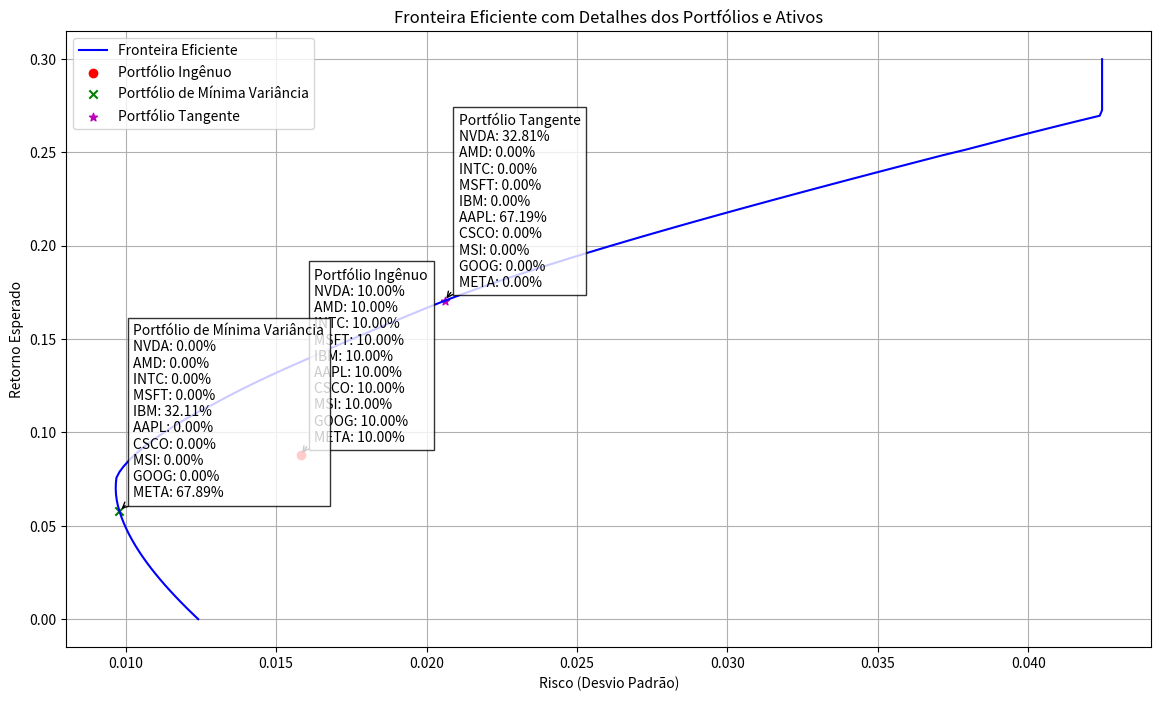

Python code for this plot:
import numpy as np
import pandas as pd
import matplotlib.pyplot as plt
from scipy.optimize import minimize
from scipy.stats import norm

# Dados extraídos da imagem
mean_returns = np.array([0.270, 0.144, -0.030, 0.099, 0.020, 0.122, 0.016, 0.070, 0.090, 0.076])
cov_matrix = np.array([
    [0.001802, 0.000421, 0.000218, 0.000442, 0.000180, 0.000242, 0.000224, 0.000225, 0.000247, 0.000147],
    [0.000421, 0.001018, 0.000301, 0.000441, 0.000229, 0.000304, 0.000245, 0.000265, 0.000286, 0.000151],
    [0.000218, 0.000301, 0.000227, 0.000327, 0.000142, 0.000196, 0.000187, 0.000174, 0.000187, 0.000098],
    [0.000442, 0.000441, 0.000327, 0.000535, 0.000228, 0.000308, 0.000317, 0.000300, 0.000324, 0.000182],
    [0.000180, 0.000229, 0.000142, 0.000228, 0.000133, 0.000170, 0.000156, 0.000156, 0.000165, 0.000089],
    [0.000242, 0.000304, 0.000196, 0.000308, 0.000170, 0.000274, 0.000219, 0.000212, 0.000235, 0.000115],
    [0.000224, 0.000245, 0.000187, 0.000317, 0.000156, 0.000219, 0.000240, 0.000197, 0.000225, 0.000109],
    [0.000225, 0.000265, 0.000174, 0.000300, 0.000156, 0.000212, 0.000197, 0.000250, 0.000229, 0.000121],
    [0.000247, 0.000286, 0.000187, 0.000324, 0.000165, 0.000235, 0.000225, 0.000229, 0.000309, 0.000124],
    [0.000147, 0.000151, 0.000098, 0.000182, 0.000089, 0.000115, 0.000109, 0.000121, 0.000124, 0.000094]
])
risk_free_rate = 0.0425
asset_names = ["NVDA", "AMD", "INTC", "MSFT", "IBM", "AAPL", "CSCO", "MSI", "GOOG", "META"]

# Número de ativos
num_assets = len(mean_returns)

# Pesos do portfólio ingênuo
weights_ingenious = np.ones(num_assets) / num_assets

# Função para calcular o retorno e a variância de um portfólio
def portfolio_performance(weights, mean_returns, cov_matrix):
    returns = np.sum(mean_returns * weights)
    std = np.sqrt(np.dot(weights.T, np.dot(cov_matrix, weights)))
    return returns, std

# Função para calcular o portfólio de mínima variância
def min_variance_portfolio(mean_returns, cov_matrix):
    num_assets = len(mean_returns)
    args = (cov_matrix,)
    constraints = ({'type': 'eq', 'fun': lambda x: np.sum(x) - 1})
    bounds = tuple((0, 1) for _ in range(num_assets))
    result = minimize(lambda weights, *args: portfolio_performance(weights, mean_returns, cov_matrix)[1], 
                      num_assets * [1. / num_assets,], args=args, method='SLSQP', bounds=bounds, constraints=constraints)
    return result.x

# Portfólio tangente (máxima razão de Sharpe)
def tangency_portfolio(mean_returns, cov_matrix, risk_free_rate):
    num_assets = len(mean_returns)
    def neg_sharpe_ratio(weights, mean_returns, cov_matrix, risk_free_rate):
        p_returns, p_std = portfolio_performance(weights, mean_returns, cov_matrix)
        return -(p_returns - risk_free_rate) / p_std
    args = (mean_returns, cov_matrix, risk_free_rate)
    constraints = ({'type': 'eq', 'fun': lambda x: np.sum(x) - 1})
    bounds = tuple((0, 1) for _ in range(num_assets))
    result = minimize(neg_sharpe_ratio, num_assets * [1. / num_assets,], args=args, method='SLSQP', bounds=bounds, constraints=constraints)
    return result.x

# Função para calcular a Fronteira Eficiente
def efficient_frontier(mean_returns, cov_matrix, num_points):
    results = np.zeros((3, num_points))
    args = (mean_returns, cov_matrix)
    constraints = ({'type': 'eq', 'fun': lambda x: np.sum(x) - 1})
    bounds = tuple((0, 1) for _ in range(len(mean_returns)))
    
    target_returns = np.linspace(0, 0.3, num_points)
    for i, ret in enumerate(target_returns):
        constraints = (
            {'type': 'eq', 'fun': lambda x: np.sum(x) - 1},
            {'type': 'eq', 'fun': lambda x, ret=ret: portfolio_performance(x, mean_returns, cov_matrix)[0] - ret}
        )
        result = minimize(lambda weights, *args: portfolio_performance(weights, mean_returns, cov_matrix)[1], 
                          len(mean_returns) * [1. / len(mean_returns),], args=args, method='SLSQP', bounds=bounds, constraints=constraints)
        results[0, i] = ret
        results[1, i] = result.fun
    return results

# Função para calcular o Índice de Sharpe
def sharpe_ratio(returns, std, risk_free_rate):
    return (returns - risk_free_rate) / std

# Função para calcular o Value at Risk (VaR)
def value_at_risk(returns, std, confidence_level=0.05):
    return norm.ppf(1 - confidence_level, returns, std)

# Função para calcular o beta
def beta(weights, cov_matrix, market_cov):
    portfolio_var = np.dot(weights.T, np.dot(cov_matrix, weights))
    return portfolio_var / market_cov

# Função para calcular o Índice de Treynor
def treynor_ratio(returns, risk_free_rate, beta):
    return (returns - risk_free_rate) / beta

# Função para calcular o risco diversificável
def diversifiable_risk(weights, cov_matrix):
    portfolio_var = np.dot(weights.T, np.dot(cov_matrix, weights))
    market_var = np.var(np.sum(weights * mean_returns))
    return portfolio_var - market_var

if __name__ == "__main__":
    # Calculando os pesos dos portfólios
    weights_min_variance = min_variance_portfolio(mean_returns, cov_matrix)
    weights_tangency = tangency_portfolio(mean_returns, cov_matrix, risk_free_rate)

    # Calculando o desempenho dos portfólios
    performance_ingenious = portfolio_performance(weights_ingenious, mean_returns, cov_matrix)
    performance_min_variance = portfolio_performance(weights_min_variance, mean_returns, cov_matrix)
    performance_tangency = portfolio_performance(weights_tangency, mean_returns, cov_matrix)

    # Calculando métricas adicionais
    metrics = {}
    for name, weights, performance in zip(['Ingênuo', 'Mínima Variância', 'Tangente'], 
                                           [weights_ingenious, weights_min_variance, weights_tangency], 
                                           [performance_ingenious, performance_min_variance, performance_tangency]):
        returns, std = performance
        var = std ** 2
        sharpe = sharpe_ratio(returns, std, risk_free_rate)
        var_95 = value_at_risk(returns, std, confidence_level=0.05)
        portfolio_beta = beta(weights, cov_matrix, np.var(mean_returns))
        treynor = treynor_ratio(returns, risk_free_rate, portfolio_beta)
        diversifiable = diversifiable_risk(weights, cov_matrix)
        
        metrics[name] = {
            'Retorno Médio': returns,
            'Mediana': np.median(mean_returns),
            'Desvio Padrão': std,
            'Variância': var,
            'Índice de Sharpe': sharpe,
            'VaR (95%)': var_95,
            'Beta': portfolio_beta,
            'Índice de Treynor': treynor,
            'Risco Diversificável': diversifiable,
            'Pesos': weights
        }

    # Imprimindo os resultados
    for name, data in metrics.items():
        print(f"{name} Portfólio:")
        for metric, value in data.items():
            if metric == 'Pesos':
                print(f"  {metric}:")
                for i, weight in enumerate(value):
                    print(f"    {asset_names[i]}: {weight:.2%}")
            else:
                print(f"  {metric}: {value}")
        print()

    # Calculando e plotando a Fronteira Eficiente
    num_points = 100
    frontier = efficient_frontier(mean_returns, cov_matrix, num_points)

    plt.figure(figsize=(14, 8))
    plt.plot(frontier[1], frontier[0], label='Fronteira Eficiente', color='b')
    plt.scatter(performance_ingenious[1], performance_ingenious[0], marker='o', color='r', label='Portfólio Ingênuo')
    plt.scatter(performance_min_variance[1], performance_min_variance[0], marker='x', color='g', label='Portfólio de Mínima Variância')
    plt.scatter(performance_tangency[1], performance_tangency[0], marker='*', color='m', label='Portfólio Tangente')

    # Anotando os pesos dos ativos no gráfico
    for portfolio, label, color, weights in zip([performance_ingenious, performance_min_variance, performance_tangency],
                                                ['Portfólio Ingênuo', 'Portfólio de Mínima Variância', 'Portfólio Tangente'],
                                                ['r', 'g', 'm'], [weights_ingenious, weights_min_variance, weights_tangency]):
        plt.annotate(f'{label}\n' + '\n'.join([f'{asset_names[i]}: {weight:.2%}' for i, weight in enumerate(weights)]),
                     xy=(portfolio[1], portfolio[0]), xytext=(10, 10), textcoords='offset points', 
                     arrowprops=dict(facecolor=color, arrowstyle='->'), bbox=dict(facecolor='white', alpha=0.8))

    plt.xlabel('Risco (Desvio Padrão)')
    plt.ylabel('Retorno Esperado')
    plt.title('Fronteira Eficiente com Detalhes dos Portfólios e Ativos')
    plt.legend(loc='upper left')
    plt.grid(True)
    plt.show()
